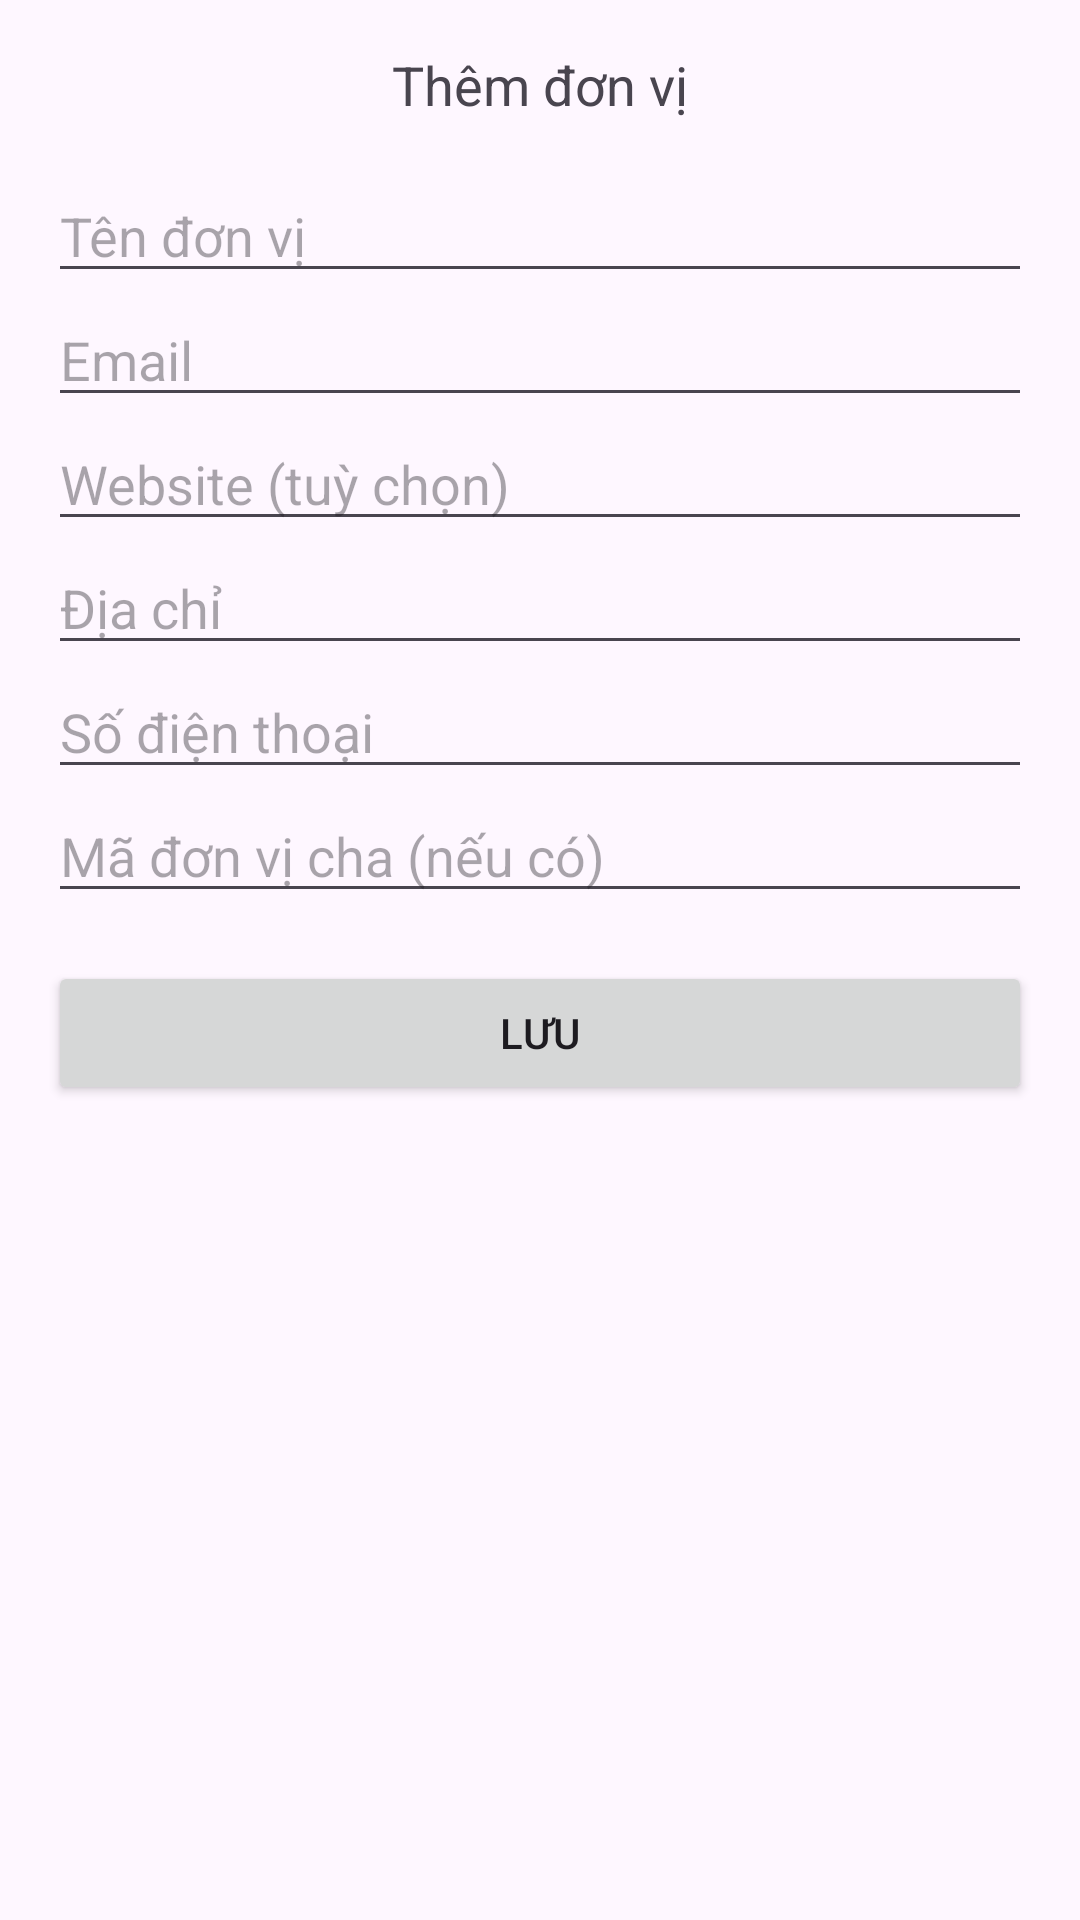

Produce the Android XML layout that renders to this screen, including the resource entries it uses.
<!-- AndroidManifest.xml: application theme Theme.Contact_TL -->
<!-- res/layout/activity_add_unit.xml -->
<ScrollView xmlns:android="http://schemas.android.com/apk/res/android"
    xmlns:tools="http://schemas.android.com/tools"
    android:layout_width="match_parent"
    android:layout_height="match_parent"
    tools:context=".AddUnitActivity">

    <LinearLayout
        android:layout_width="match_parent"
        android:layout_height="wrap_content"
        android:orientation="vertical"
        android:padding="16dp">

        <TextView
            android:layout_width="match_parent"
            android:layout_height="wrap_content"
            android:text="Thêm đơn vị"
            android:textSize="18sp"
            android:gravity="center"
            android:paddingBottom="16dp"/>

        <EditText
            android:id="@+id/editTextUnitName"
            android:layout_width="match_parent"
            android:layout_height="wrap_content"
            android:hint="Tên đơn vị"/>

        <EditText
            android:id="@+id/editTextUnitEmail"
            android:layout_width="match_parent"
            android:layout_height="wrap_content"
            android:hint="Email"/>

        <EditText
            android:id="@+id/editTextUnitWebsite"
            android:layout_width="match_parent"
            android:layout_height="wrap_content"
            android:hint="Website (tuỳ chọn)"/>

        <EditText
            android:id="@+id/editTextUnitAddress"
            android:layout_width="match_parent"
            android:layout_height="wrap_content"
            android:hint="Địa chỉ"/>

        <EditText
            android:id="@+id/editTextUnitPhone"
            android:layout_width="match_parent"
            android:layout_height="wrap_content"
            android:hint="Số điện thoại"/>

        <EditText
            android:id="@+id/editTextUnitParentId"
            android:layout_width="match_parent"
            android:layout_height="wrap_content"
            android:hint="Mã đơn vị cha (nếu có)"/>

        <Button
            android:id="@+id/btnSaveUnit"
            android:layout_width="match_parent"
            android:layout_height="wrap_content"
            android:text="Lưu"
            android:layout_marginTop="16dp"/>
    </LinearLayout>
</ScrollView>
<!-- resources referenced by this layout -->
<resources>
  <style name="Theme.Contact_TL" parent="Base.Theme.Contact_TL" />
  <style name="Base.Theme.Contact_TL" parent="Theme.Material3.DayNight.NoActionBar">
          
          
      </style>
</resources>
